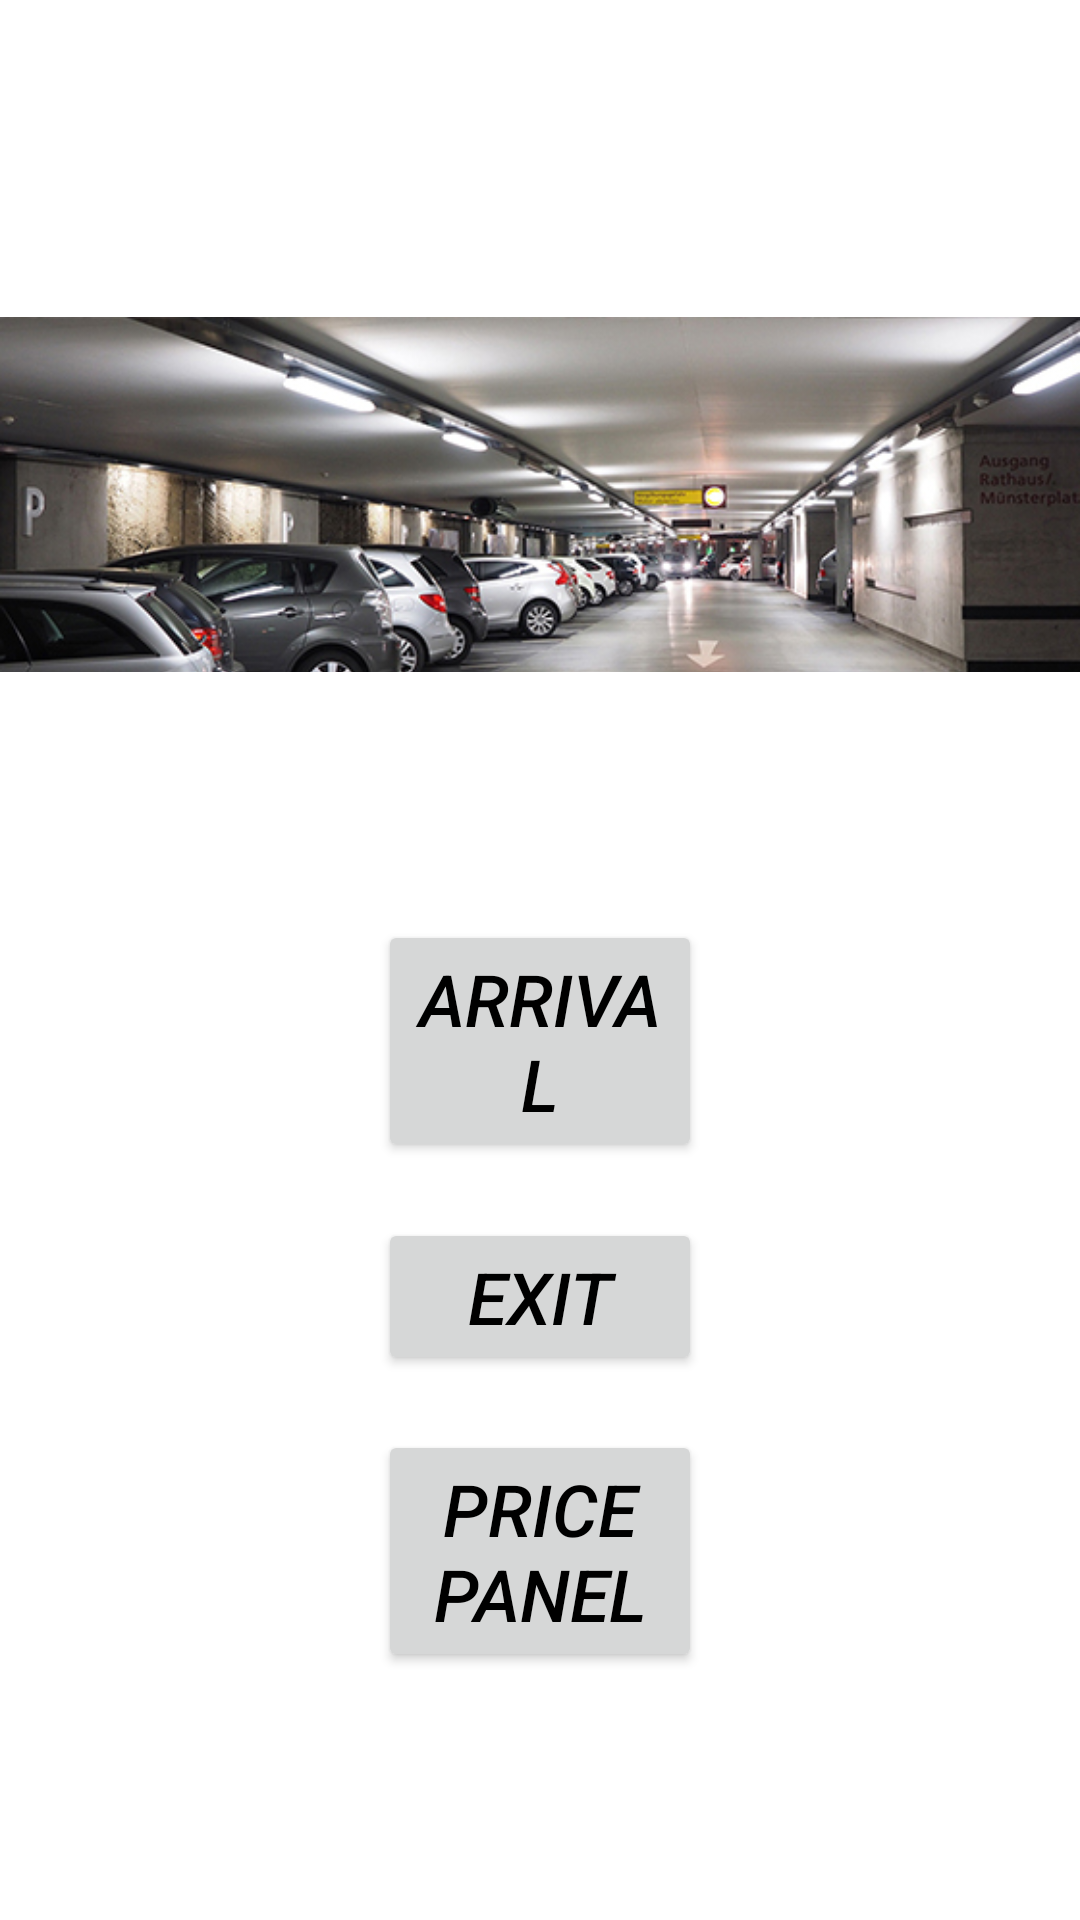

Produce the Android XML layout that renders to this screen, including the resource entries it uses.
<!-- AndroidManifest.xml: application theme Theme.Parking -->
<!-- res/layout/activity_main.xml -->
<?xml version="1.0" encoding="utf-8"?>
<androidx.constraintlayout.widget.ConstraintLayout xmlns:android="http://schemas.android.com/apk/res/android"
    xmlns:app="http://schemas.android.com/apk/res-auto"
    xmlns:tools="http://schemas.android.com/tools"
    android:layout_width="match_parent"
    android:layout_height="match_parent"
    tools:context=".MainActivity">



        <ImageView
            android:id="@+id/imageView"
            android:layout_width="0dp"
            android:layout_height="0dp"
            app:layout_constraintBottom_toTopOf="@+id/main_image_guideline"
            app:layout_constraintEnd_toEndOf="parent"
            app:layout_constraintHorizontal_bias="1.0"
            app:layout_constraintStart_toStartOf="parent"
            app:layout_constraintTop_toTopOf="parent"
            app:layout_constraintVertical_bias="0.0"
            app:srcCompat="@drawable/parking_design" />

        <ImageView
            android:id="@+id/main_menu"
            android:layout_width="match_parent"
            android:layout_height="0dp"
            app:layout_constraintBottom_toBottomOf="parent"
            app:layout_constraintEnd_toEndOf="parent"
            app:layout_constraintStart_toStartOf="parent"
            app:layout_constraintTop_toTopOf="@+id/main_menu_guideline"
            app:layout_constraintVertical_bias="0.436"
            app:srcCompat="@android:drawable/screen_background_light" />

        <androidx.constraintlayout.widget.Guideline
            android:id="@+id/main_menu_guideline"
            android:layout_width="match_parent"
            android:layout_height="match_parent"
            android:orientation="horizontal"
            app:layout_constraintGuide_percent="0.35" />

        <androidx.constraintlayout.widget.Guideline
            android:id="@+id/main_image_guideline"
            android:layout_width="wrap_content"
            android:layout_height="wrap_content"
            android:orientation="horizontal"
            app:layout_constraintGuide_percent="0.6" />

        <androidx.constraintlayout.widget.Guideline
            android:id="@+id/main_buttons_leftGuideline"
            android:layout_width="wrap_content"
            android:layout_height="wrap_content"
            android:orientation="vertical"
            app:layout_constraintGuide_percent="0.35" />

        <androidx.constraintlayout.widget.Guideline
            android:id="@+id/main_buttons_rightGuideline"
            android:layout_width="wrap_content"
            android:layout_height="wrap_content"
            android:orientation="vertical"
            app:layout_constraintGuide_percent="0.65" />












        <androidx.constraintlayout.widget.Guideline
            android:id="@+id/guideline13"
            android:layout_width="wrap_content"
            android:layout_height="wrap_content"
            android:orientation="vertical"
            app:layout_constraintGuide_percent="0.15" />

        <Button
            android:id="@+id/mainAct_btn_exit"
            android:layout_width="0dp"
            android:layout_height="wrap_content"
            android:text="@string/exit"
            android:textColor="@color/black"
            android:textColorHint="@color/black"
            android:textSize="24sp"
            android:textStyle="italic"
            app:layout_constraintBottom_toTopOf="@+id/mainAct_btn_pricePanel"
            app:layout_constraintEnd_toStartOf="@+id/main_buttons_rightGuideline"
            app:layout_constraintHorizontal_bias="0.0"
            app:layout_constraintStart_toStartOf="@+id/main_buttons_leftGuideline"
            app:layout_constraintTop_toBottomOf="@+id/mainAct_btn_arrival"
            android:elevation="50dp"
            />
        <Button
            android:id="@+id/mainAct_btn_arrival"
            android:layout_width="0dp"
            android:layout_height="wrap_content"
            android:text="@string/Arrival"
            android:textColor="@color/black"
            android:textColorHint="@color/black"
            android:textSize="24sp"
            android:textStyle="italic"
            app:layout_constraintBottom_toTopOf="@+id/mainAct_btn_exit"
            app:layout_constraintEnd_toStartOf="@+id/main_buttons_rightGuideline"
            app:layout_constraintHorizontal_bias="0.0"
            app:layout_constraintStart_toStartOf="@+id/main_buttons_leftGuideline"
            app:layout_constraintTop_toTopOf="@+id/guideline17" />

        <Button
            android:id="@+id/mainAct_btn_pricePanel"
            android:layout_width="0dp"
            android:layout_height="wrap_content"
            android:text="@string/price_panel"
            android:textColor="@color/black"
            android:textColorHint="@color/black"
            android:textSize="24sp"
            android:textStyle="italic"
            app:layout_constraintBottom_toTopOf="@+id/guideline18"
            app:layout_constraintEnd_toStartOf="@+id/main_buttons_rightGuideline"
            app:layout_constraintStart_toStartOf="@+id/main_buttons_leftGuideline"
            app:layout_constraintTop_toBottomOf="@+id/mainAct_btn_exit" />

        <androidx.constraintlayout.widget.Guideline
            android:id="@+id/guideline17"
            android:layout_width="wrap_content"
            android:layout_height="wrap_content"
            android:orientation="horizontal"
            app:layout_constraintGuide_percent="0.45" />

        <androidx.constraintlayout.widget.Guideline
            android:id="@+id/guideline18"
            android:layout_width="wrap_content"
            android:layout_height="wrap_content"
            android:orientation="horizontal"
            app:layout_constraintGuide_percent="0.9" />



</androidx.constraintlayout.widget.ConstraintLayout>
<!-- resources referenced by this layout -->
<resources>
  <color name="black">#FF000000</color>
  <!-- drawable parking_design: jpg bitmap (drawable-v24, 138999 bytes) -->
  <string name="Arrival">Arrival</string>
  <string name="app_name">Parking</string>
  <string name="exit">exit</string>
  <string name="price_panel">Price Panel</string>
  <style name="Theme.Parking" parent="Theme.MaterialComponents.DayNight.NoActionBar">
          
          <item name="colorPrimary">@color/purple_500</item>
          <item name="colorPrimaryVariant">@color/white</item>
          <item name="colorOnPrimary">@color/white</item>
          
          <item name="colorSecondary">@color/teal_200</item>
          <item name="colorSecondaryVariant">@color/teal_700</item>
          <item name="colorOnSecondary">@color/black</item>
          
          <item name="android:statusBarColor" tools:targetApi="l">?attr/colorPrimaryVariant</item>
          
          <item name="android:navigationBarColor">@color/cancel_stroke_color</item>
      </style>
  <color name="purple_500">#FFFFFF</color>
  <color name="white">#FFFFFFFF</color>
  <color name="teal_200">#FF03DAC5</color>
  <color name="teal_700">#FF018786</color>
  <color name="cancel_stroke_color">#6f6773</color>
</resources>
